Image classification data set "images" (Saanvi-Tayal/YoloV5-Cataract-detection- on GitHub). Class labels (3): cataract, glaucoma, retina disease.

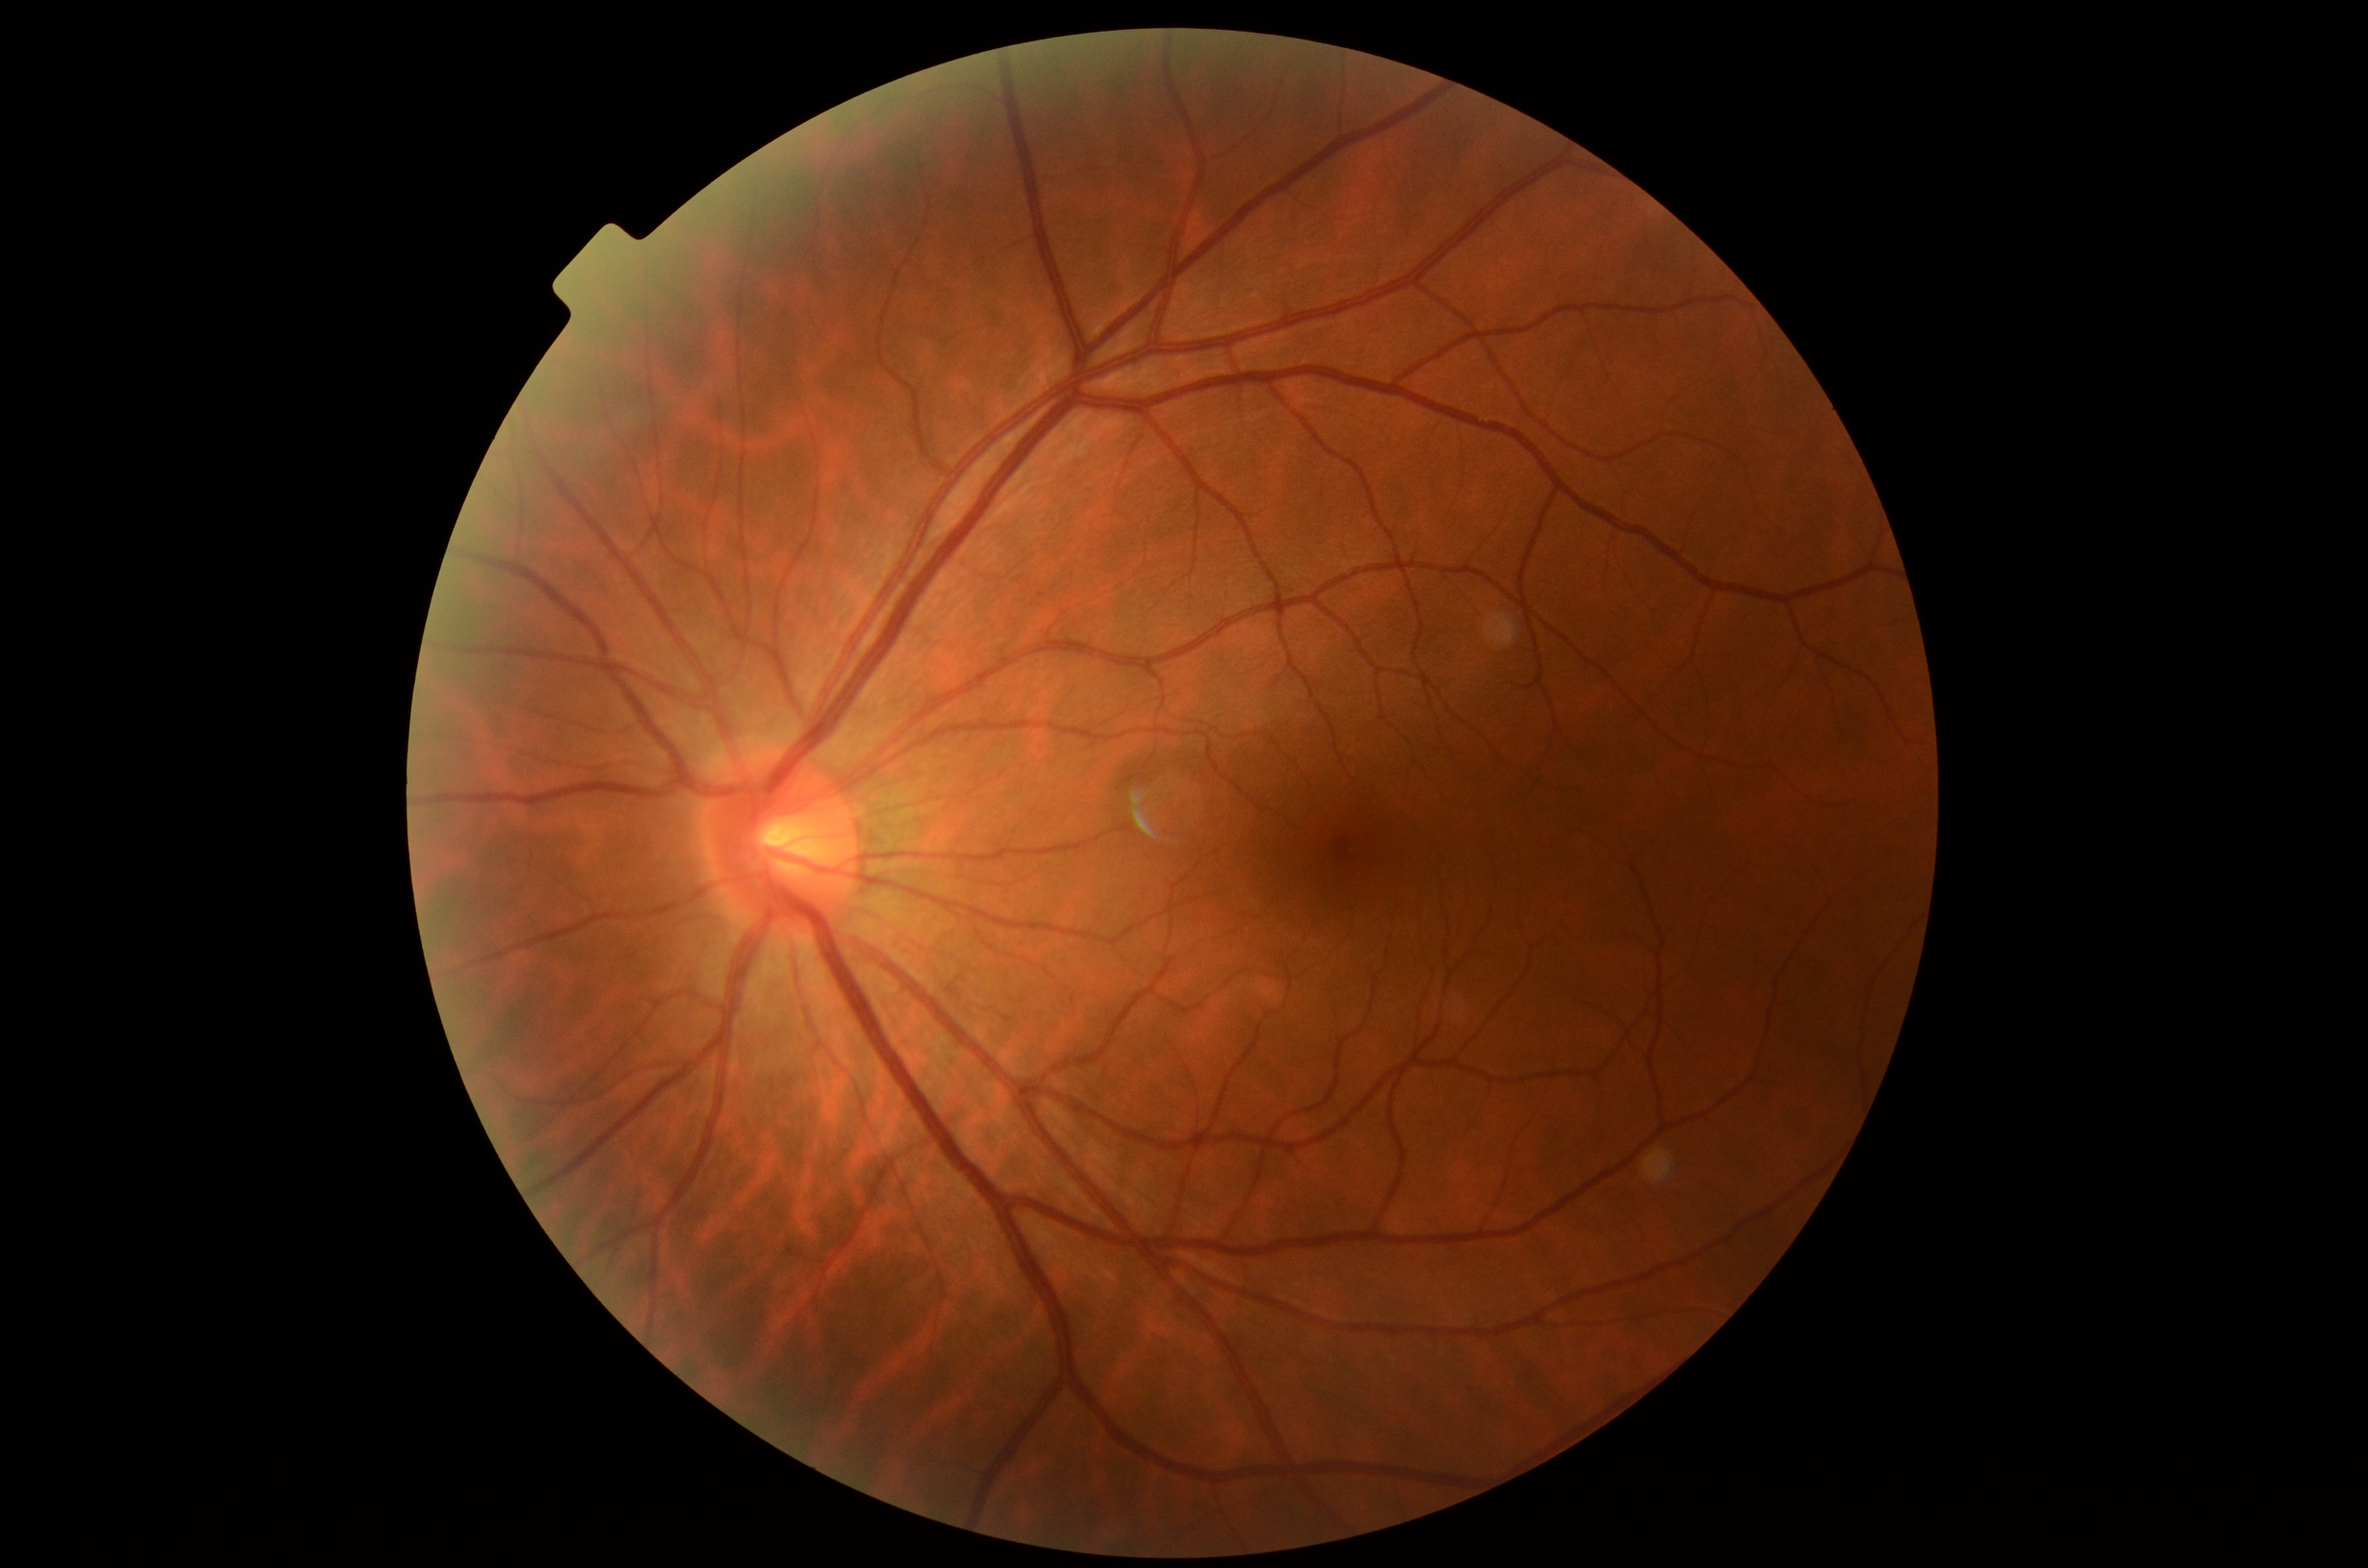
Label: retina disease

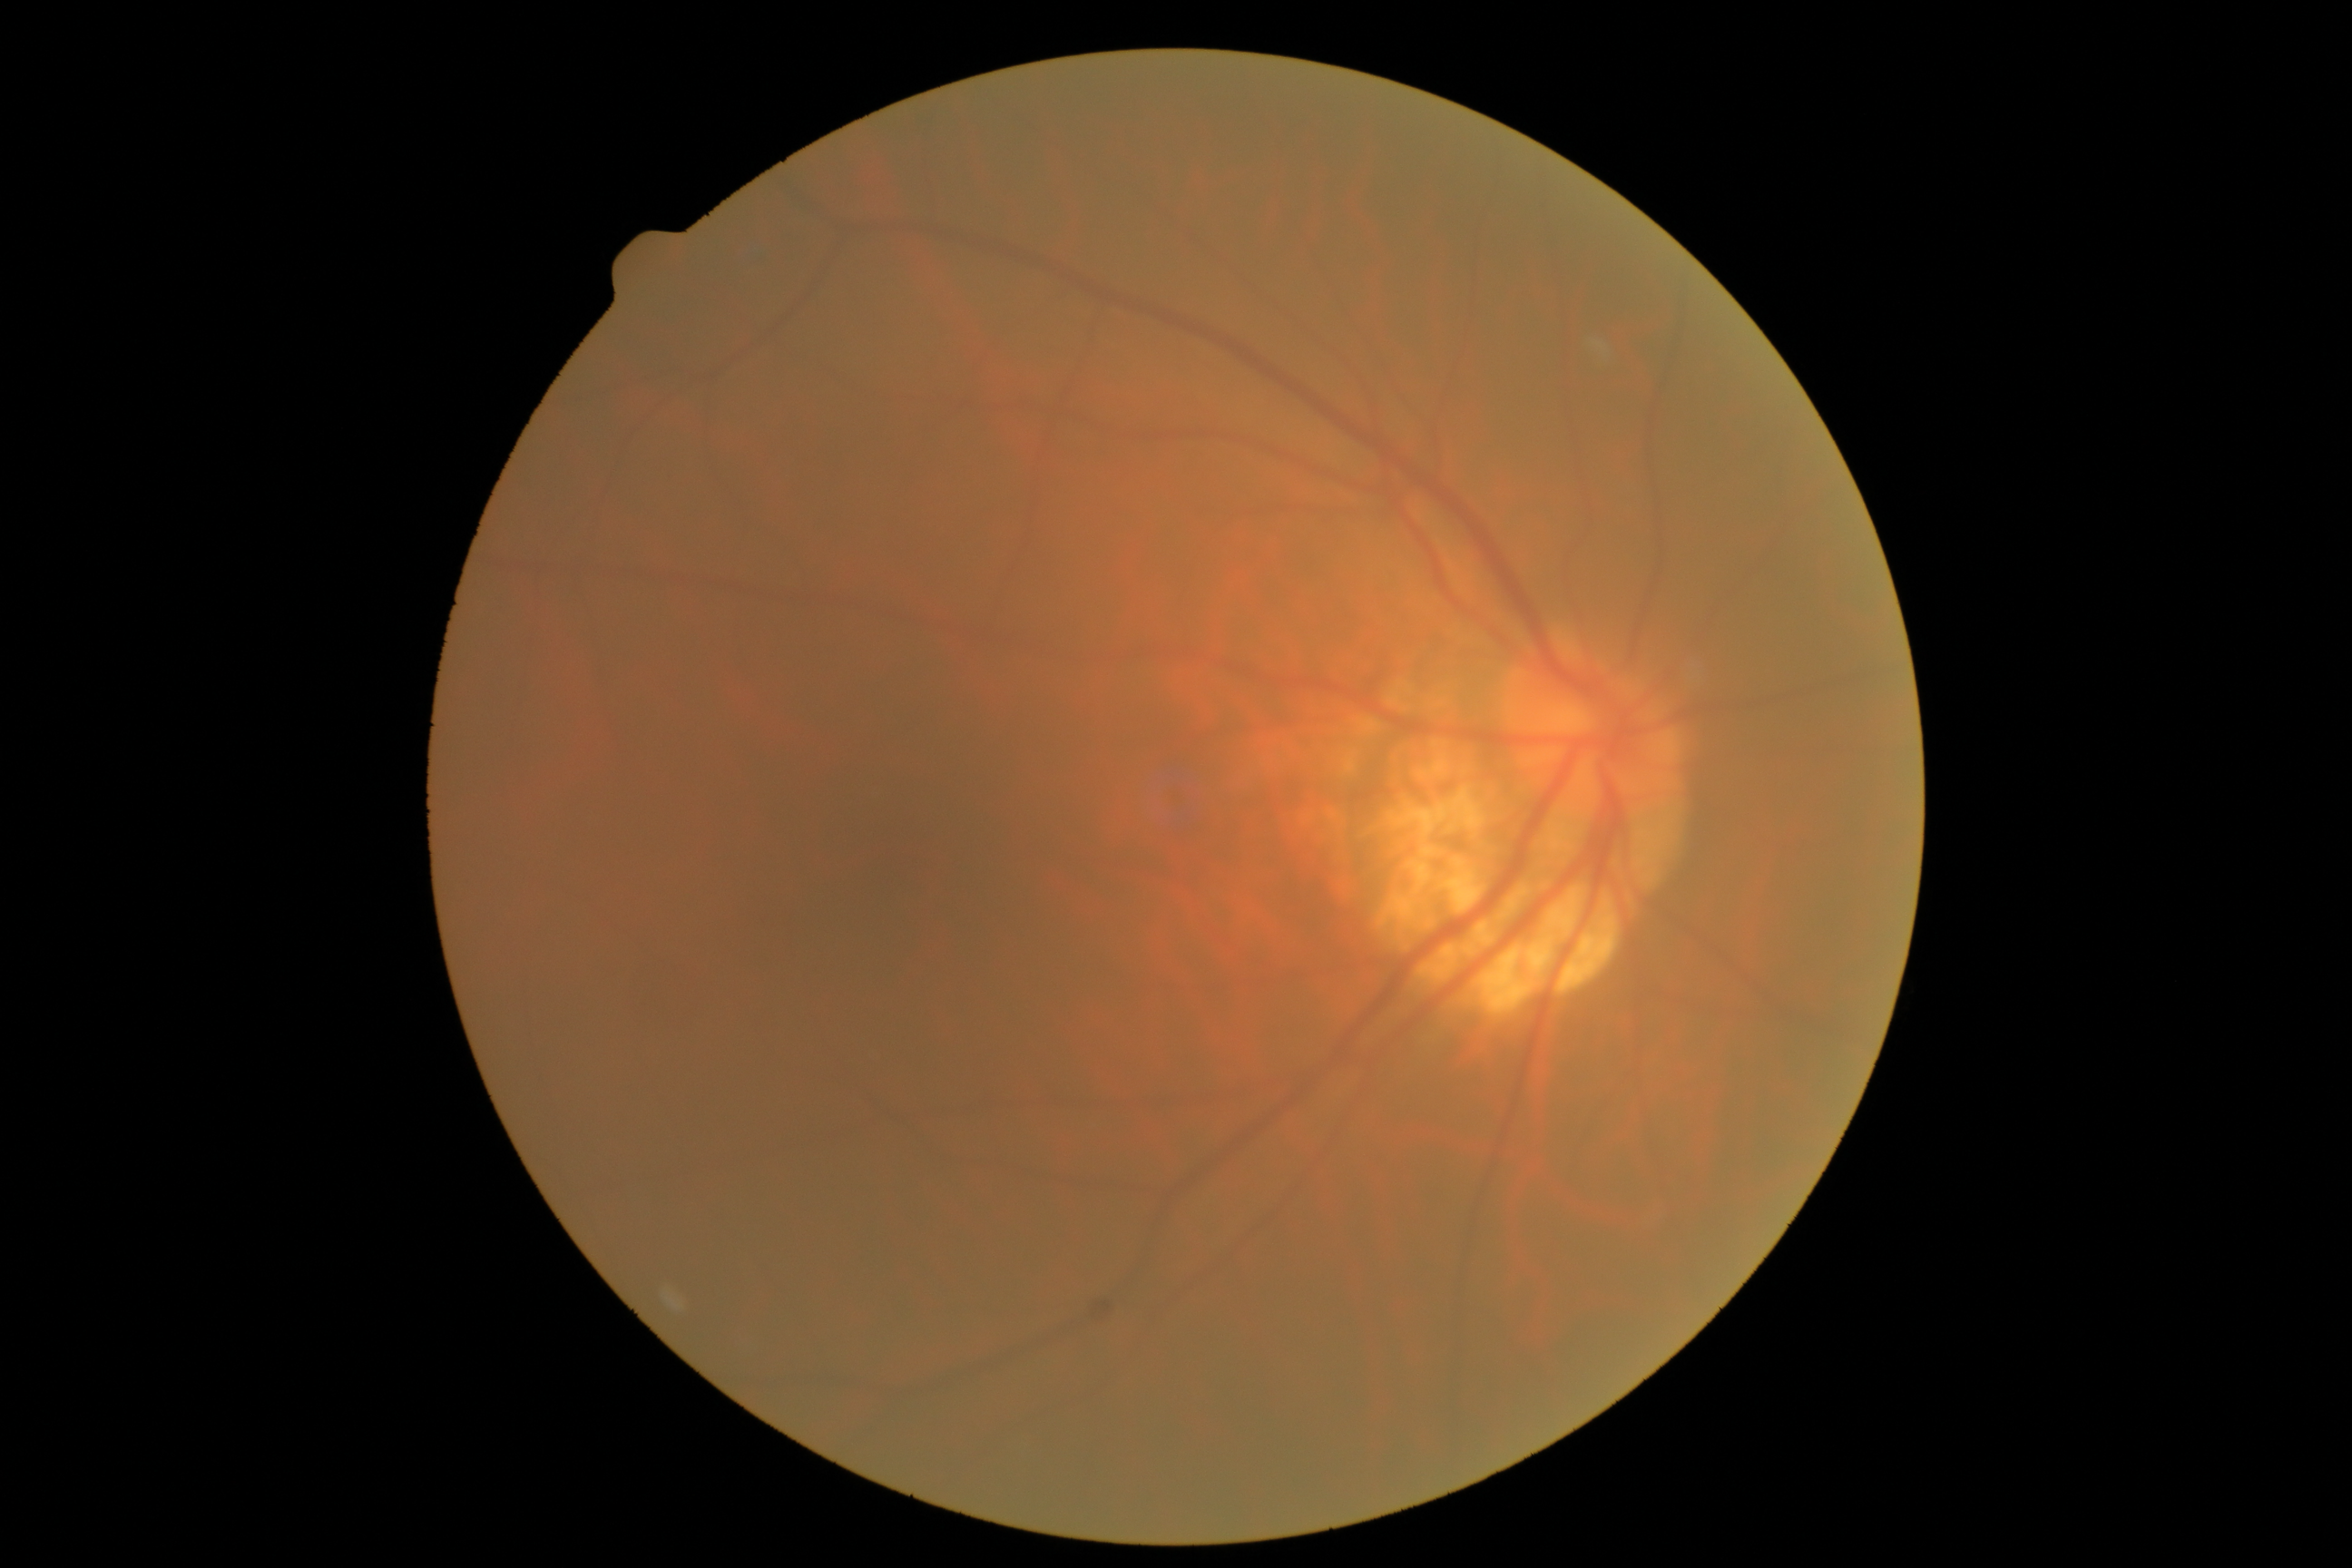
Label: cataract

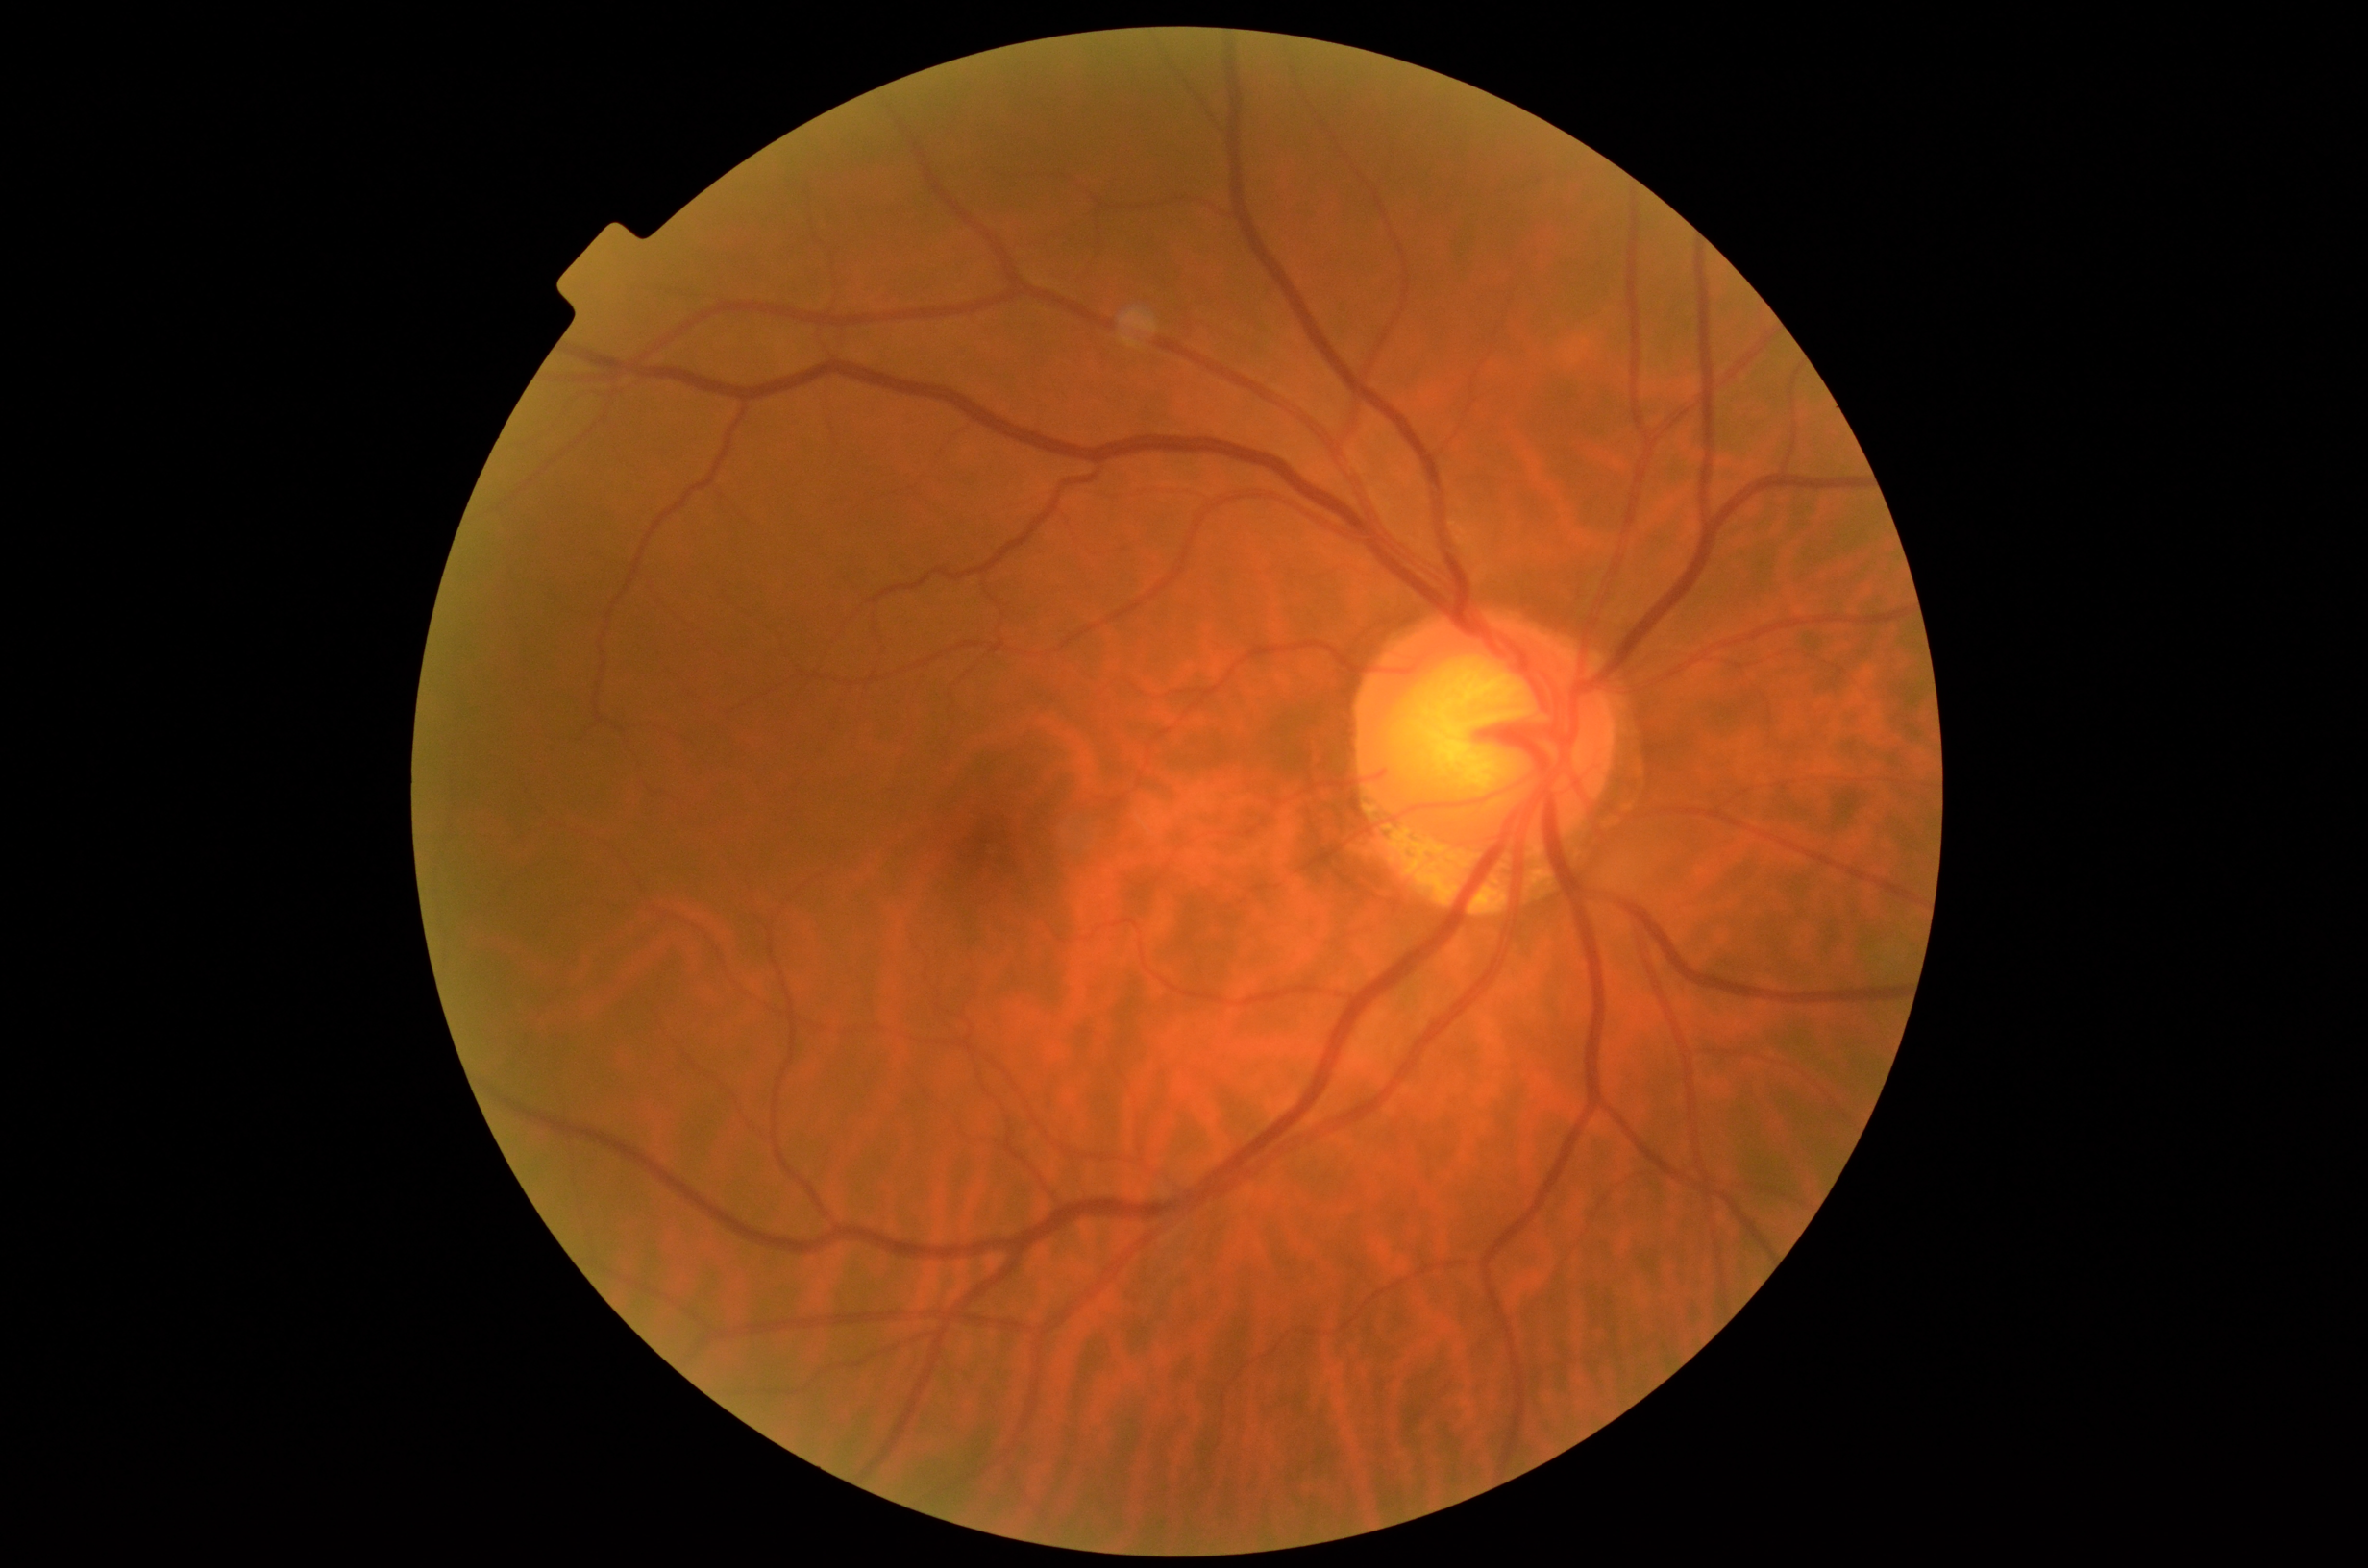
Label: glaucoma

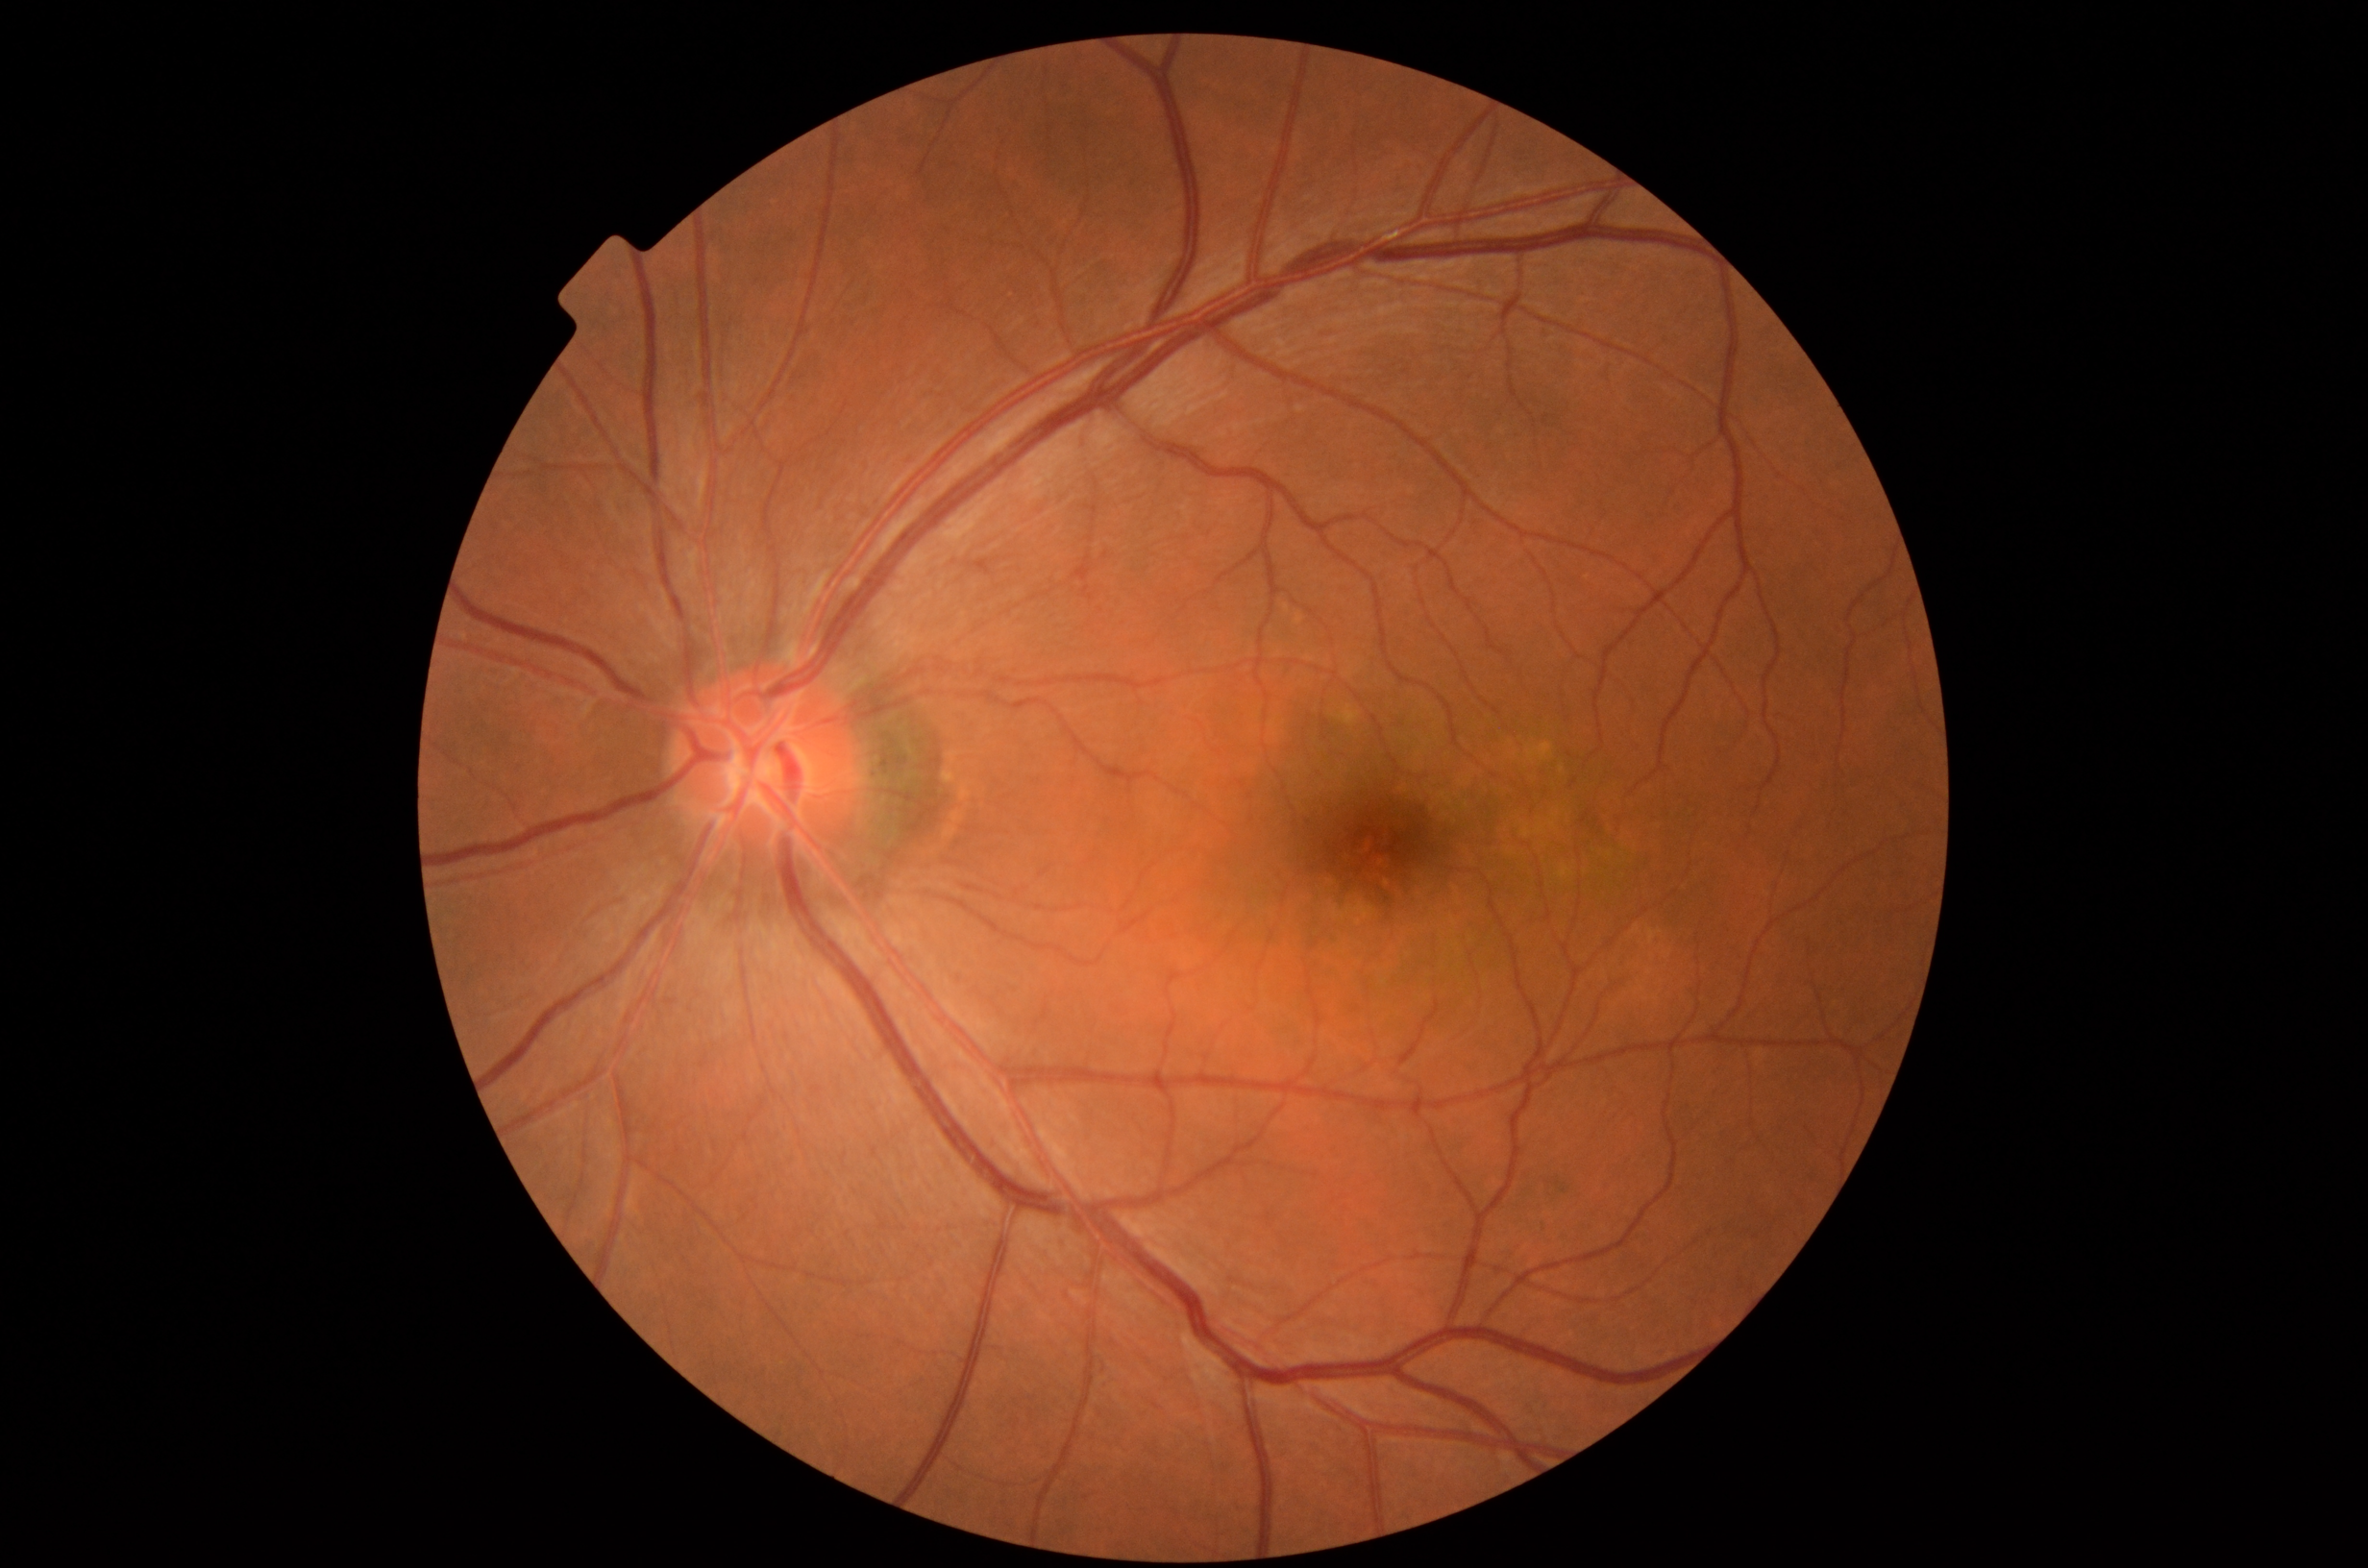
Label: retina disease

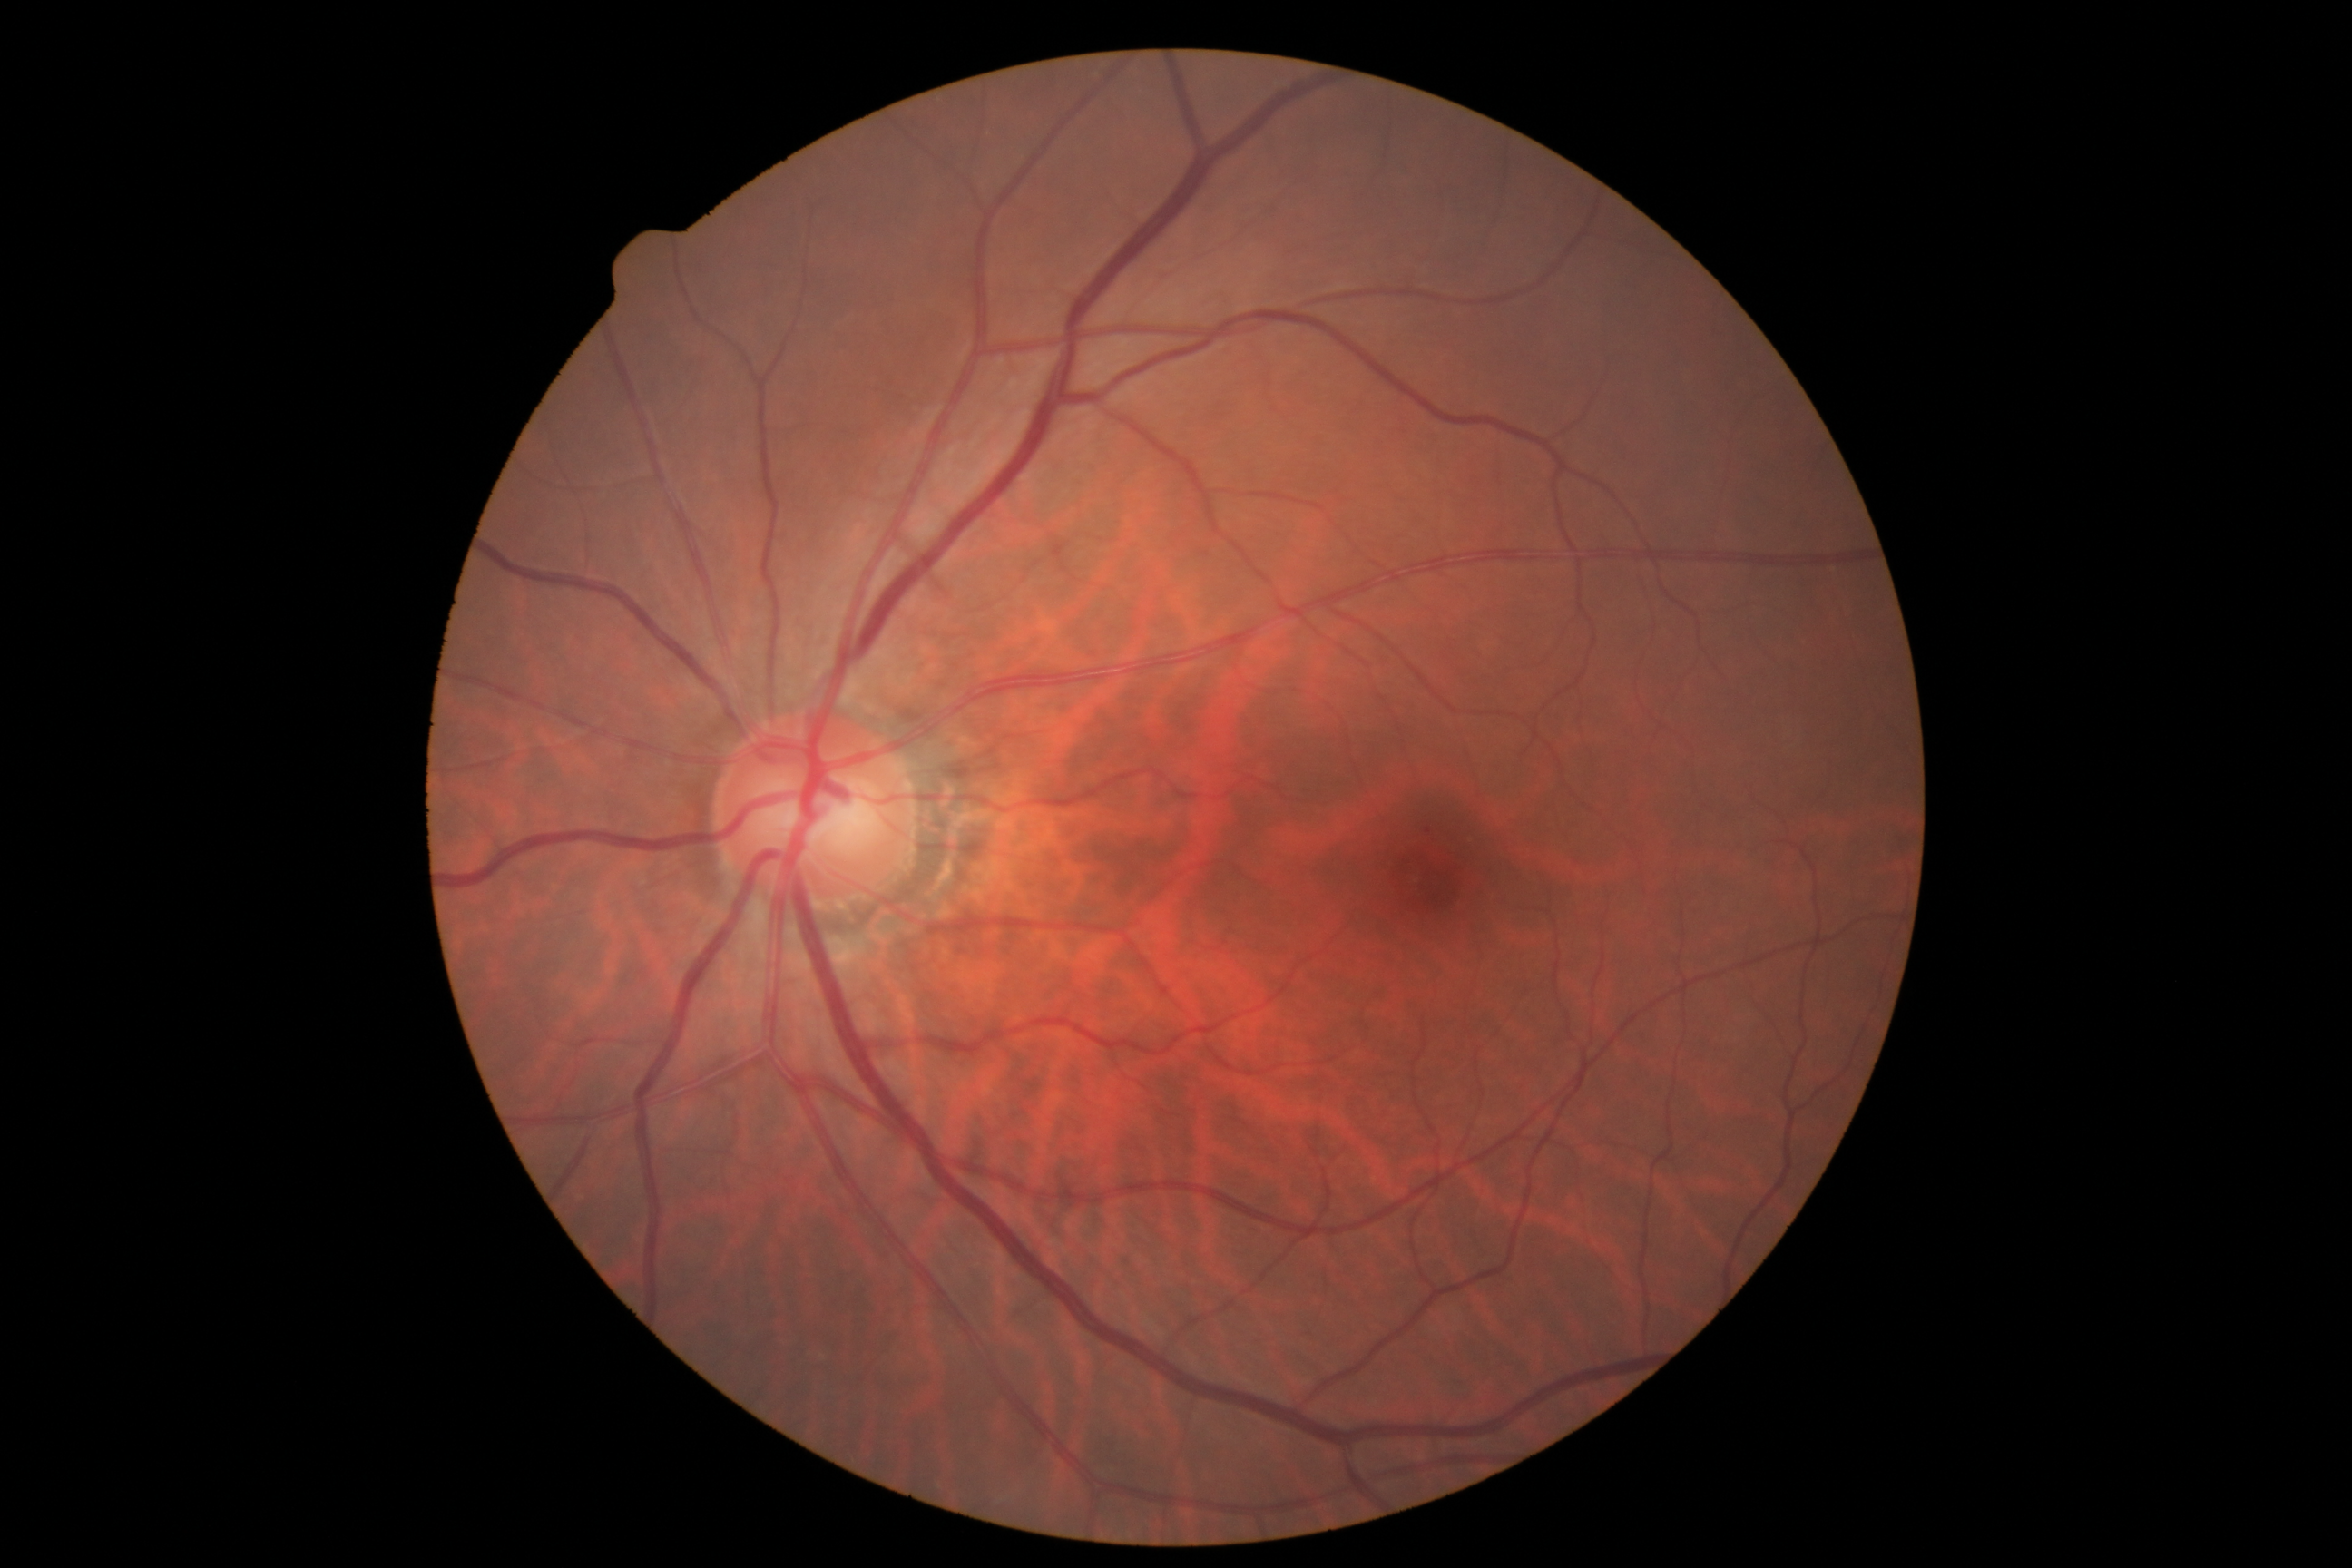
Label: cataract

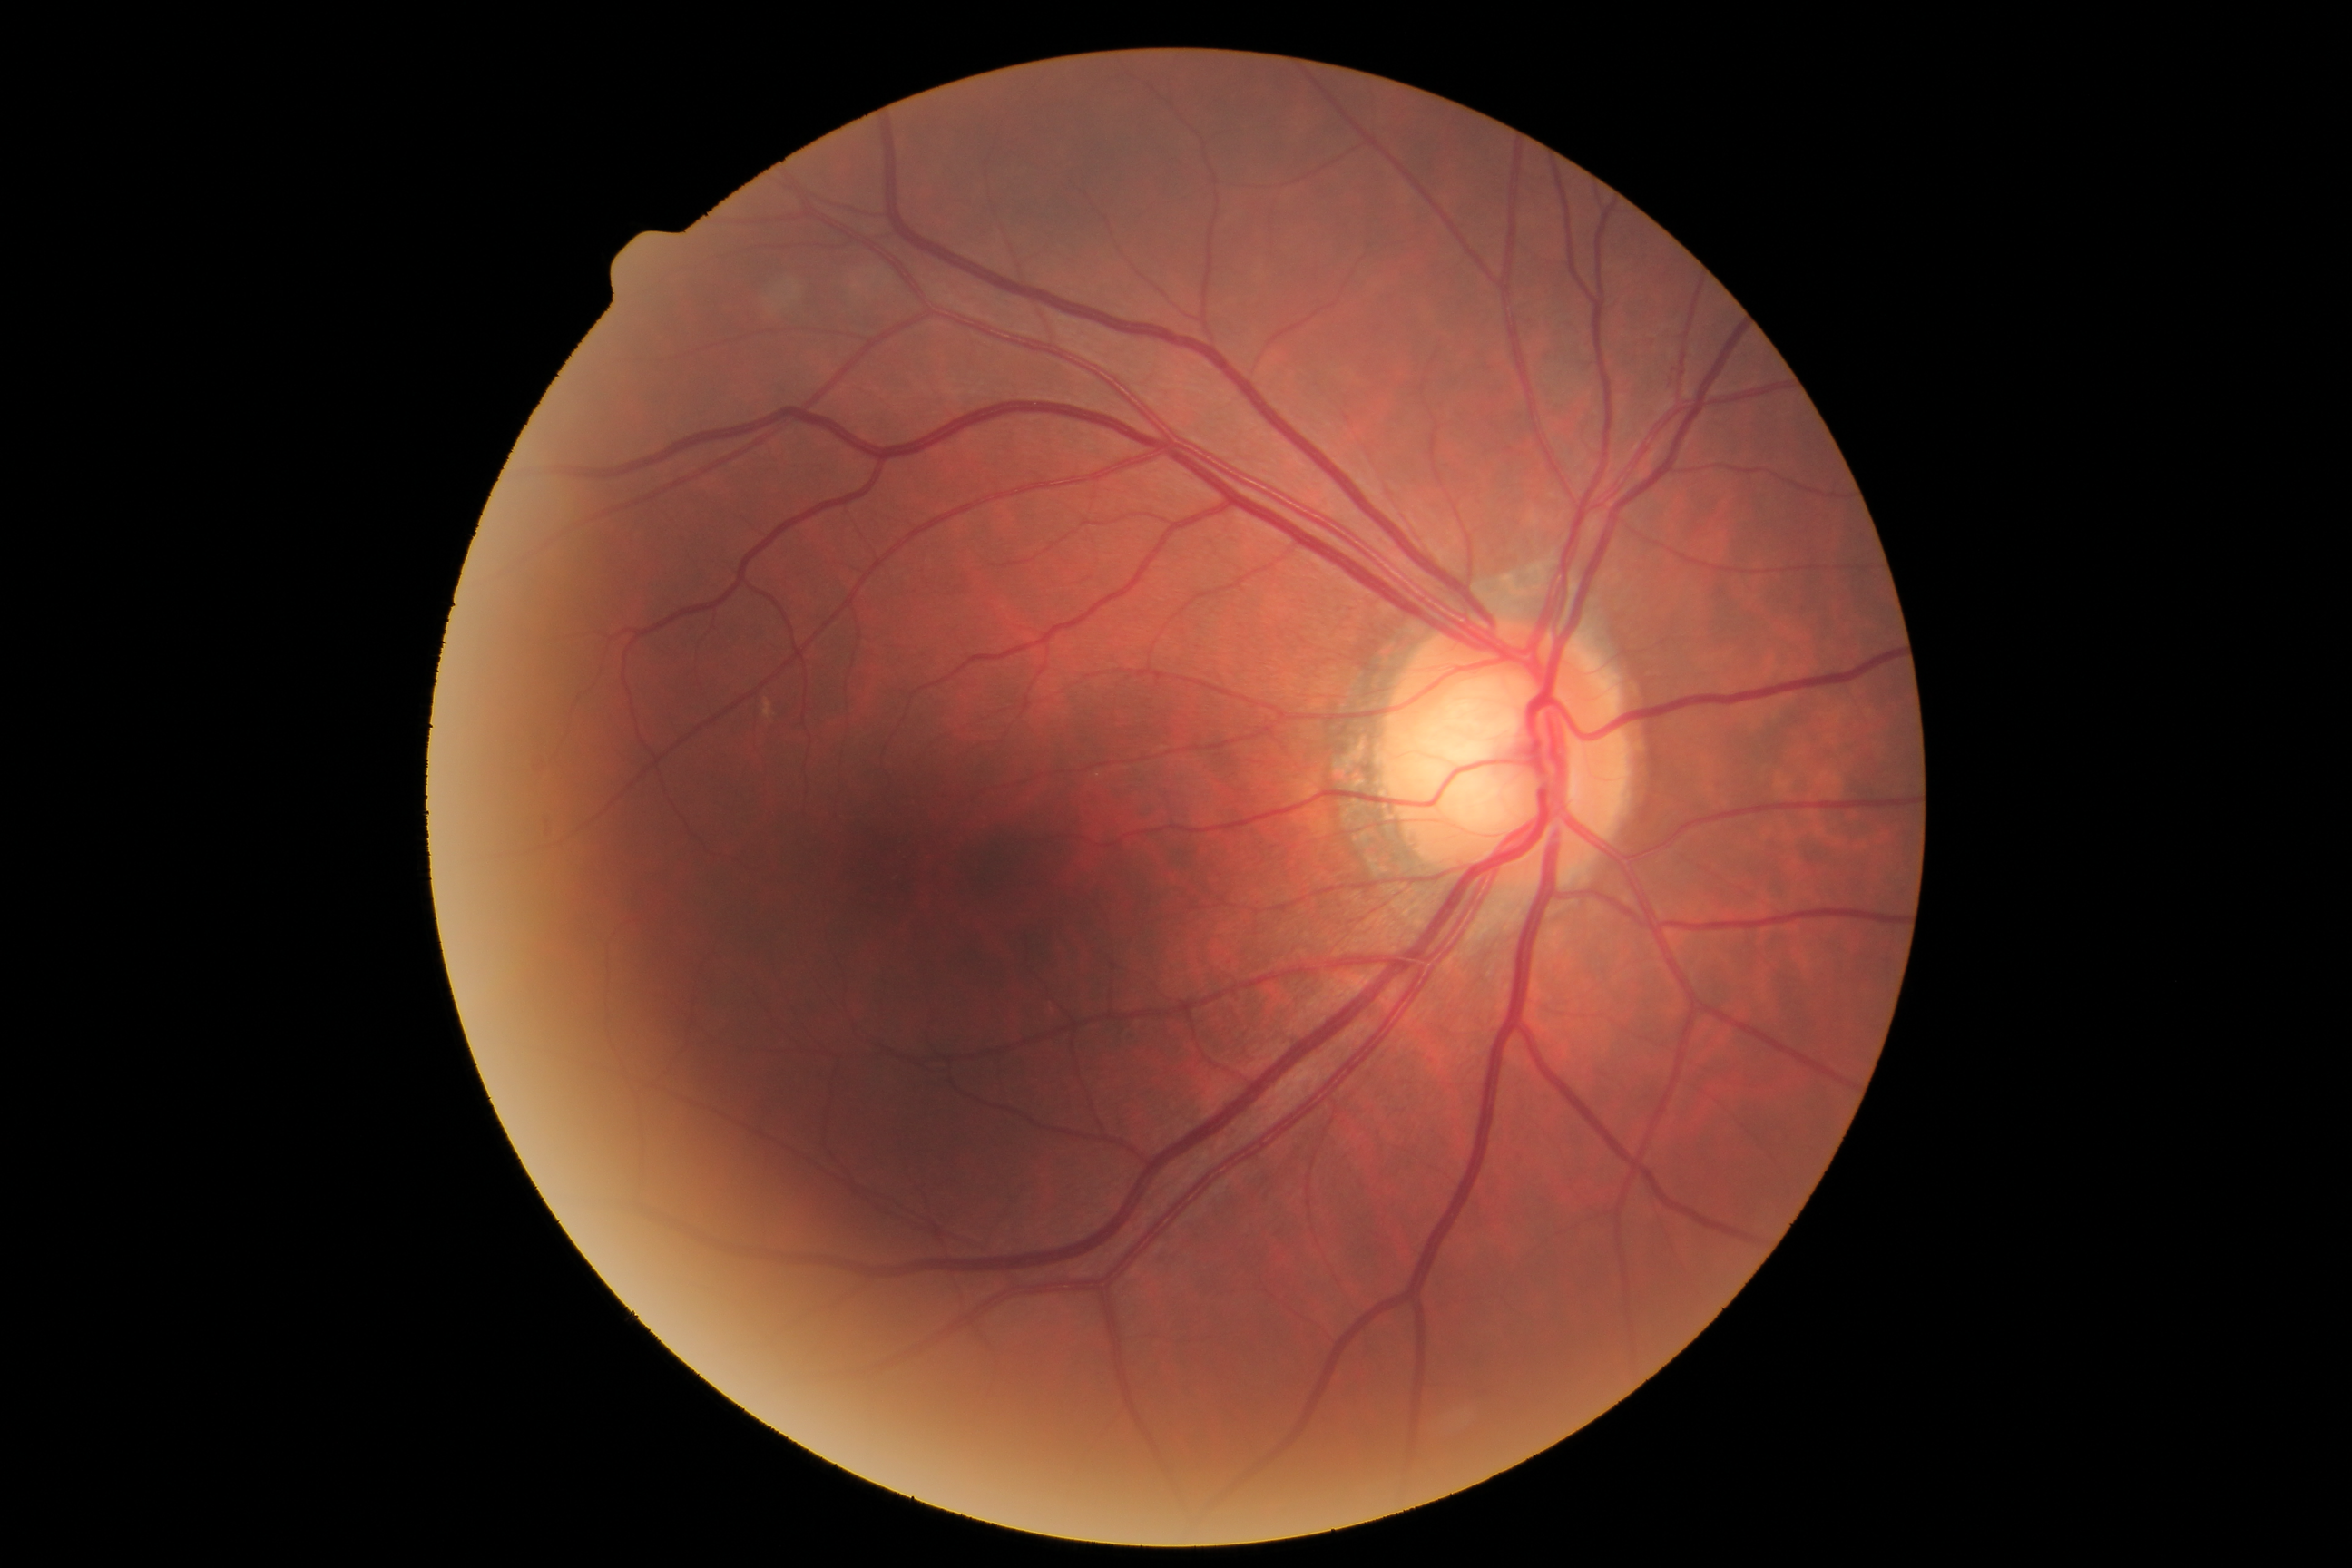
Label: glaucoma
